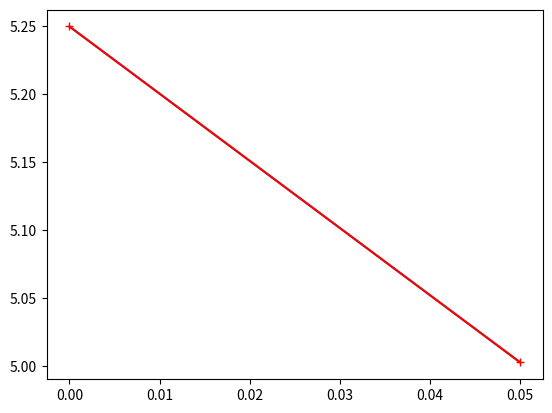

Source code (Python):
"""
   目标：假设y = (x-2.5) ** 2 -1 为损失函数 -求最优拟合曲线
       一、目标求β1(θ：斜率)和β0(bias：截距)最优值；
       二、损失函数值最小，损失最少的时候，可求得最优的θ和bias
"""
import numpy as np
import matplotlib.pyplot as plt

# ① 获取损失函数
def loss(theta):
    try:
        return (theta - 2.5) ** 2 - 1
    except OverflowError:
        # float('inf') -> 正无穷大
        return float('inf') 
# ② 获取损失函数偏导数
def derivative(theta):
    return 2 * (theta - 2.5)

# 梯度下降过程中的参数列表
theta_his = []
# 封装梯度下降法函数
def gradient_descent(initial_theta, eta, n_iters=1e-4, eplison=1e-6):
    i_iter = 0
    theta = initial_theta
    theta_his.append(theta)
    
    while i_iter < n_iters:
        # 获取损失函数偏导数
        gradient = derivative(theta)
        last_theta = theta
        # 获取下一个theta
        theta = theta - eta * gradient
        theta_his.append(theta)
        # 终止条件
        if abs(loss(last_theta) - loss(theta)) < eplison:
            break
        i_iter = i_iter + 1
        
# 封装梯度下降函数
def plot_theta_his():
    plt.plot(theta_his, loss(np.array(theta_his)))
    plt.plot(np.array(theta_his), loss(np.array(theta_his)), color='r', marker='+')
    plt.show()

# 调用训练函数
# 不断调整学习率η，观察损失函数的变化
# 学习率越小，损失函数变化越慢
eta = 0.01
# eta = 0.01
# eta = 0.7
# 计算值超过计算机能容纳的最大值--> 梯度爆炸 -> 改造损失函数&梯度下降限制循环次数
# eta = 1.1
gradient_descent(0, eta)
print(theta_his)
print(len(theta_his))
plot_theta_his()
        
    